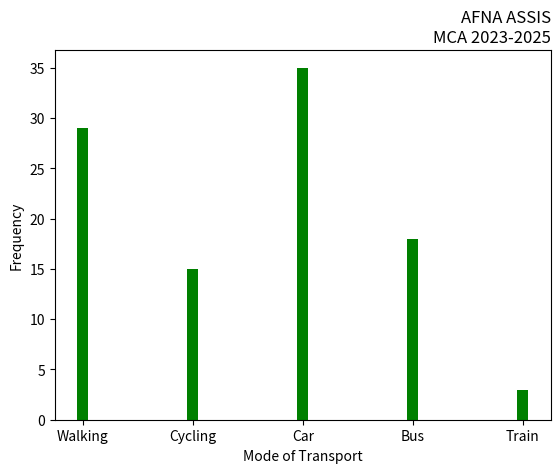

Write the Python code that produced this figure.
import matplotlib.pyplot as plt
import numpy as np

mode_transport = np.array(['Walking', 'Cycling', 'Car', 'Bus', 'Train'])
feq = np.array([29, 15, 35, 18, 3])
plt.xlabel('Mode of Transport')
plt.ylabel('Frequency')
plt.title('AFNA ASSIS\nMCA 2023-2025', loc='right')
plt.bar(mode_transport, feq, width=0.1, color='green')
plt.show()

